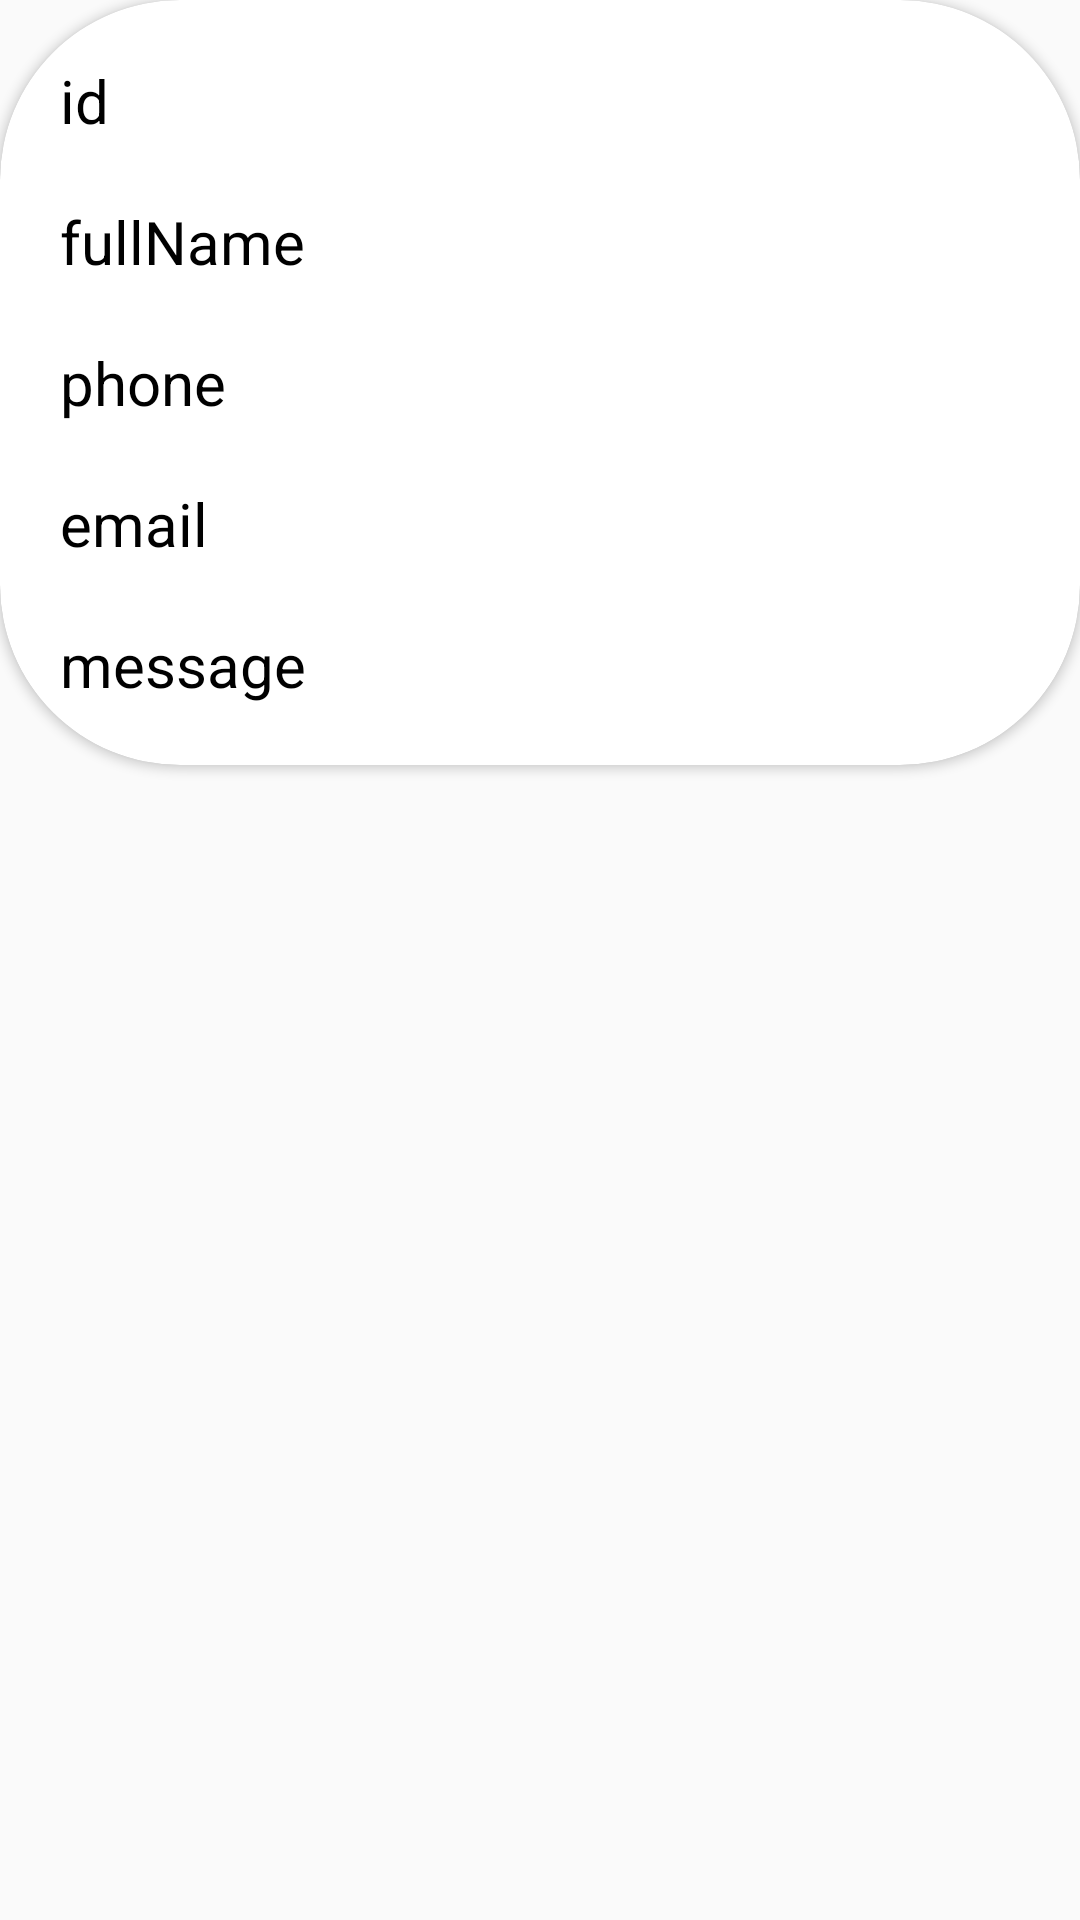

This screen was rendered from an Android layout file. Write that file and the resources it references.
<!-- AndroidManifest.xml: application theme Theme.GrantAppForItAcademy -->
<!-- res/layout/write_us_view.xml -->
<?xml version="1.0" encoding="utf-8"?>
<RelativeLayout xmlns:android="http://schemas.android.com/apk/res/android"
    xmlns:app="http://schemas.android.com/apk/res-auto"
    xmlns:tools="http://schemas.android.com/tools"
    android:layout_width="match_parent"
    android:layout_height="wrap_content"
    android:layout_marginVertical="5dp"
    android:backgroundTint="#E9EBDF">

    <androidx.cardview.widget.CardView
        android:layout_width="match_parent"
        android:layout_height="wrap_content"
        android:backgroundTint="@color/white"
        app:cardCornerRadius="60dp">

        <RelativeLayout
            android:layout_width="match_parent"
            android:layout_height="wrap_content">

            <TextView
                android:id="@+id/id"
                android:layout_width="match_parent"
                android:layout_height="wrap_content"
                android:layout_marginStart="20dp"
                android:layout_marginTop="20dp"
                android:layout_marginEnd="20dp"
                android:text="id"
                android:textColor="@color/black"
                android:textSize="20sp" />

            <TextView
                android:id="@+id/fullName"
                android:layout_width="match_parent"
                android:layout_height="wrap_content"
                android:layout_below="@id/id"
                android:layout_marginStart="20dp"
                android:layout_marginTop="20dp"
                android:layout_marginEnd="20dp"
                android:text="fullName"
                android:textColor="@color/black"
                android:textSize="20sp" />

            <TextView
                android:id="@+id/phone"
                android:layout_width="match_parent"
                android:layout_height="wrap_content"
                android:layout_below="@id/fullName"
                android:layout_marginStart="20dp"
                android:layout_marginTop="20dp"
                android:layout_marginEnd="20dp"
                android:text="phone"
                android:textColor="@color/black"
                android:textSize="20sp" />

            <TextView
                android:id="@+id/email"
                android:layout_width="match_parent"
                android:layout_height="wrap_content"
                android:layout_below="@id/phone"
                android:layout_marginStart="20dp"
                android:layout_marginTop="20dp"
                android:layout_marginEnd="20dp"
                android:text="email"
                android:textColor="@color/black"
                android:textSize="20sp" />

            <TextView
                android:id="@+id/message"
                android:layout_width="match_parent"
                android:layout_height="wrap_content"
                android:layout_below="@id/email"
                android:layout_marginStart="20dp"
                android:layout_marginTop="20dp"
                android:layout_marginBottom="20dp"
                android:layout_marginEnd="20dp"
                android:text="message"
                android:textColor="@color/black"
                android:textSize="20sp" />




        </RelativeLayout>
    </androidx.cardview.widget.CardView>
</RelativeLayout>
<!-- resources referenced by this layout -->
<resources>
  <style name="Theme.GrantAppForItAcademy" parent="Theme.AppCompat.Light.NoActionBar">
          
          <item name="colorPrimary">@color/purple_500</item>
          <item name="colorPrimaryVariant">@color/purple_700</item>
          <item name="colorOnPrimary">@color/white</item>
          
          <item name="colorSecondary">@color/teal_200</item>
          <item name="colorSecondaryVariant">@color/teal_700</item>
          <item name="colorOnSecondary">@color/black</item>
          
          <item name="android:statusBarColor" tools:targetApi="l">?attr/colorPrimaryVariant</item>
          
      </style>
  <!-- not gathered from this repository: default colours our renderer supplied (Android Studio template values) -->
  <color name="purple_500">#FF6200EE</color>
  <color name="purple_700">#FF3700B3</color>
  <color name="teal_200">#FF03DAC5</color>
  <color name="teal_700">#FF018786</color>
  <color name="black">#FF000000</color>
  <color name="white">#FFFFFFFF</color>
</resources>
